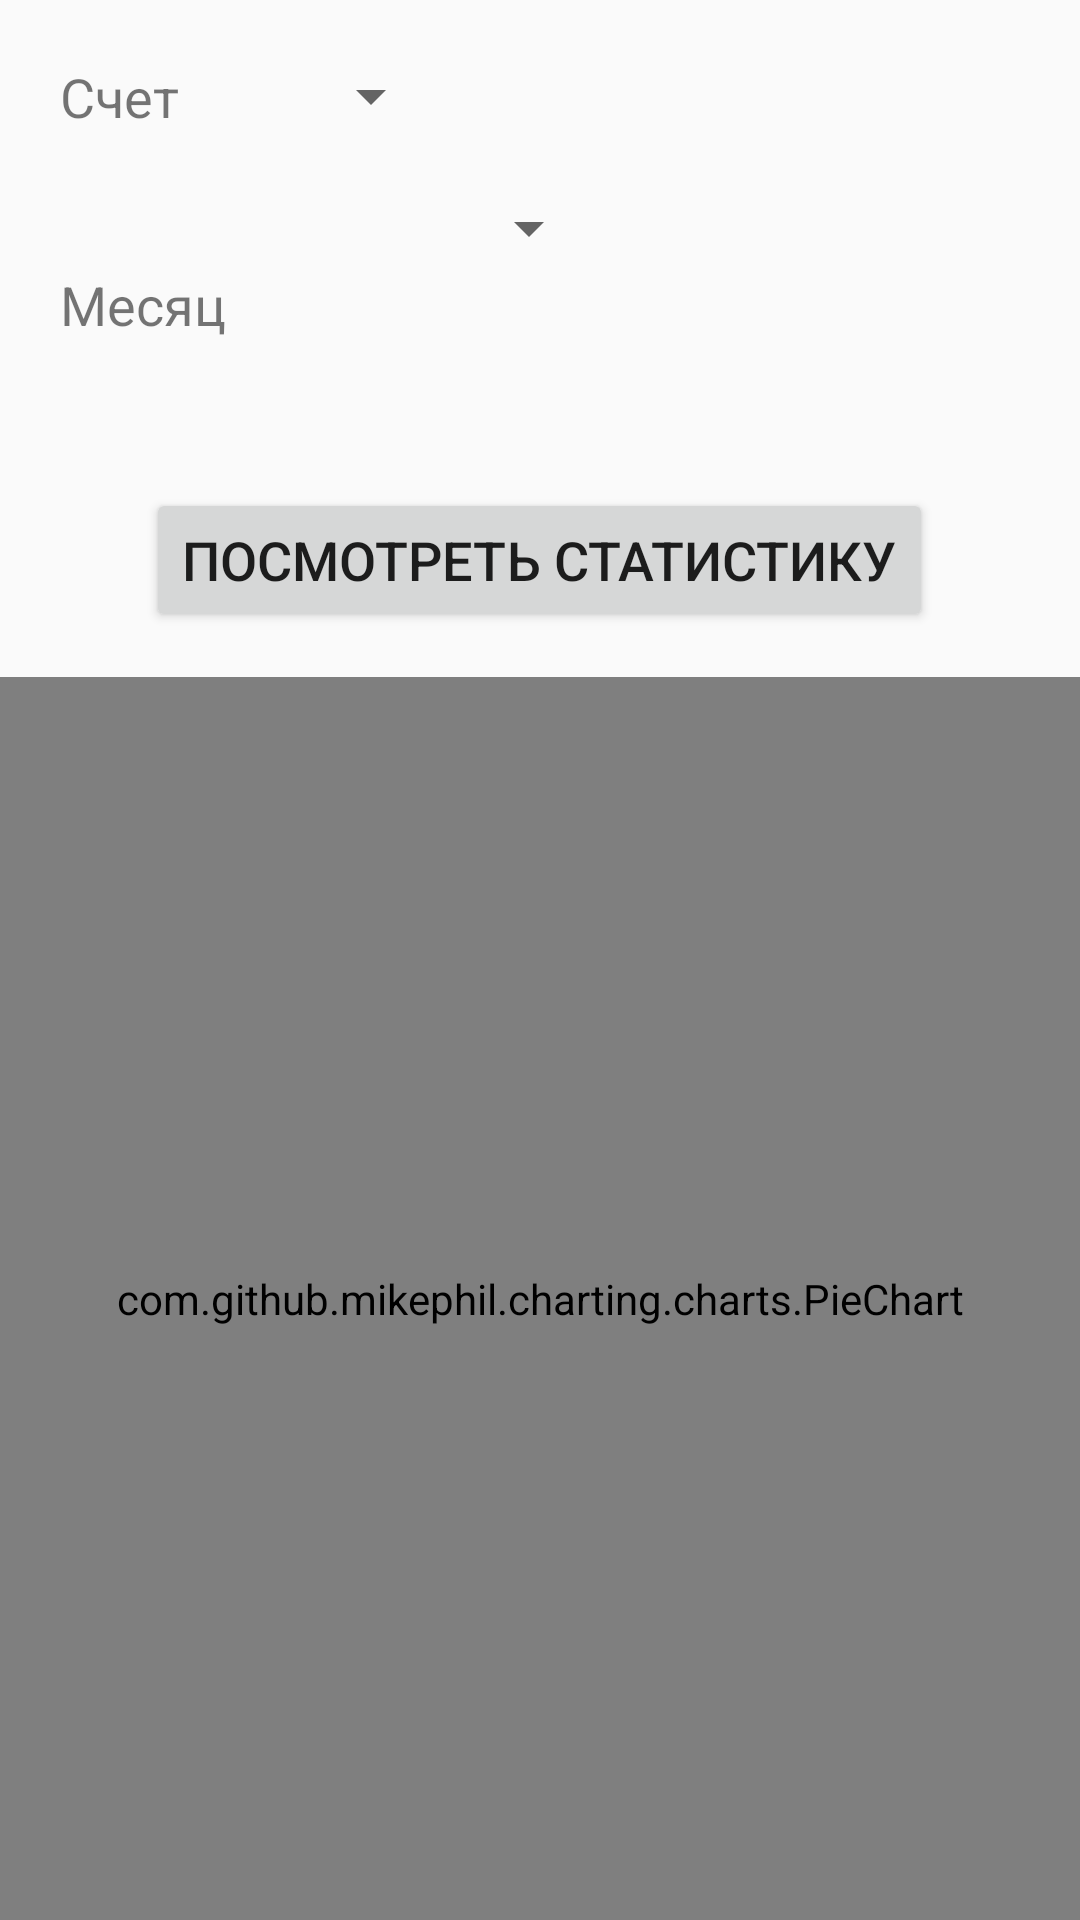

Here is an Android app screen rendered from its layout file. Give the layout XML and the strings, colors and styles it references.
<!-- AndroidManifest.xml: application theme AppTheme -->
<!-- res/layout/statistic_fragment.xml -->
<?xml version="1.0" encoding="utf-8"?>
<RelativeLayout xmlns:android="http://schemas.android.com/apk/res/android"
    android:orientation="vertical"
    android:layout_width="match_parent"
    android:layout_height="match_parent">

    <TextView
        android:id="@+id/account"
        android:layout_width="wrap_content"
        android:layout_height="wrap_content"
        android:layout_margin="20dp"
        android:text="Счет"
        android:textSize="18sp"
     />

    <Spinner
        android:id="@+id/account_spiner"
        android:layout_width="wrap_content"
        android:layout_height="wrap_content"
        android:textSize="18sp"
        android:layout_marginLeft="20dp"
        android:layout_marginTop="20dp"
        android:layout_marginBottom="20dp"
        android:layout_toEndOf="@+id/account"  />

    <TextView
        android:id="@+id/month"
        android:layout_width="wrap_content"
        android:layout_height="wrap_content"
        android:text="Месяц"
        android:textSize="18sp"
       android:layout_below="@+id/account"
        android:layout_marginLeft="20dp"
        android:layout_marginTop="25dp"
 />

    <Spinner
        android:id="@+id/account_month"
        android:layout_width="100dp"
        android:layout_height="wrap_content"
        android:textSize="18sp"
        android:layout_marginLeft="25dp"

        android:layout_below="@+id/account_spiner"
        android:layout_toEndOf="@+id/month" />

    <Button
        android:id="@+id/okButton"
        android:layout_width="wrap_content"
        android:layout_height="wrap_content"
        android:layout_marginTop="49dp"
        android:text="Посмотреть статистику"
        android:textSize="18sp"
        android:layout_marginBottom="15dp"
        android:layout_below="@+id/month"
        android:layout_centerHorizontal="true" />


    <com.github.mikephil.charting.charts.PieChart
        android:id="@+id/chart"
        android:layout_below="@+id/okButton"
        android:layout_width="match_parent"
        android:layout_height="match_parent" />

</RelativeLayout>
<!-- resources referenced by this layout -->
<resources>
  <style name="AppTheme" parent="Theme.AppCompat.Light.DarkActionBar">
          
  
          <item name="colorPrimary">@color/colorPrimary</item>
          <item name="colorPrimaryDark">@color/colorPrimaryDark</item>
          <item name="colorAccent">@color/colorAccent</item>
          <item name="windowActionModeOverlay">true</item>
          <item name="preferenceTheme">@style/PreferenceThemeOverlay</item>
  
      </style>
  <color name="colorPrimary">#1E90FF</color>
  <color name="colorPrimaryDark">#4169E1</color>
  <color name="colorAccent">#FF4081</color>
</resources>
